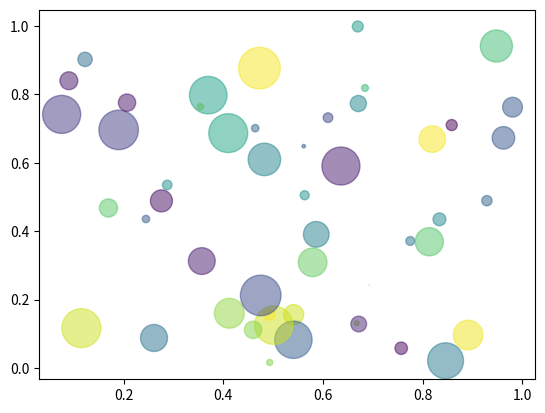

Here is the Python script that generated this plot:
# 绘制散点图，主要用到plt.scatter（）这个函数。
# x,y是必填参数；
# c(颜色：b--blue, c--cyan,g--green,k--black,m--magenta,r--red,w--white,y--yellow)；
# s：控制点的大小，默认为20；
# marker：指定散点图点的形状，默认为圆形；
# alpha：指定对象的透明度；
import matplotlib.pyplot as plt
import numpy as np

x = np.random.rand(50)
y = np.random.rand(50)
colors = np.random.rand(50)
s = (30 * np.random.rand(50))**2
plt.scatter(x, y,s, c=colors, alpha=0.5)

plt.show()